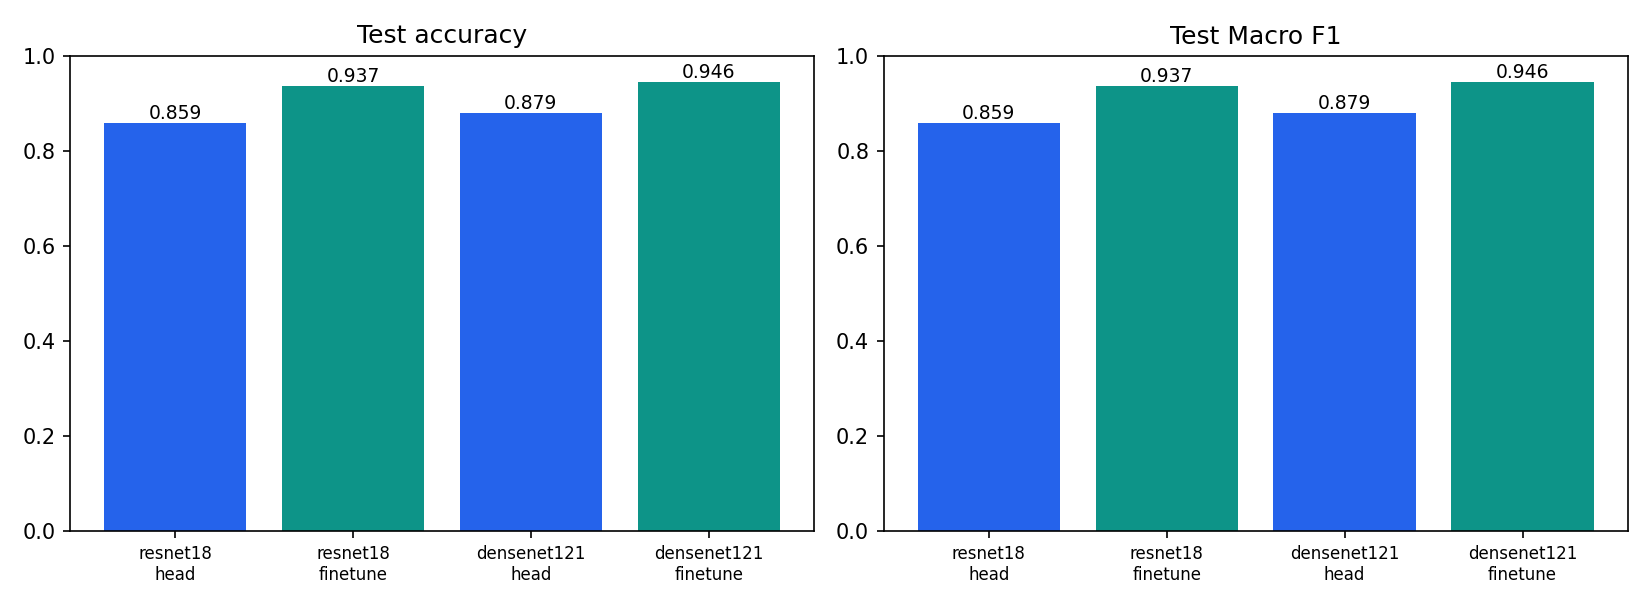

Data behind this chart, as committed beside it:
model, stage, test_samples, accuracy, macro_f1, macro_precision, macro_recall, loss, best_val_accuracy, best_val_loss, optimizer, unfreeze, scheduler, execution, all_head_search_seconds, all_finetune_search_seconds, selected_head_fit_seconds, model_selection_wall_seconds, train_pass_seconds, validation_seconds, train_images_per_second, peak_cuda_memory_mib, train_seconds, test_seconds
resnet18, head, 10000, 0.8586, 0.859, 0.8615, 0.8586, 0.4024, 0.8704, 0.3785, adamw, head, none, pooled_feature_cache, 69.89, 0.0, 9.474, 8405, 8.753, 0.6302, 51408, 60.31, 9.474, 26.27
resnet18, finetune, 10000, 0.9371, 0.9371, 0.9372, 0.9371, 0.3051, 0.9406, 0.2822, adamw, last_two_blocks, cosine, full_image_forward, 69.89, 8203, 9.474, 8405, 1588, 135.1, 283.4, 1091, 1724, 26.58
densenet121, head, 10000, 0.879, 0.8791, 0.8799, 0.879, 0.3443, 0.889, 0.3368, adamw, head, none, pooled_feature_cache, 75.88, 0.0, 10.17, 16748, 9.362, 0.6613, 48069, 45.82, 10.17, 49.44
densenet121, finetune, 10000, 0.9461, 0.9459, 0.9462, 0.9461, 0.2045, 0.9478, 0.2007, adamw, last_two_blocks, cosine, full_image_forward, 75.88, 16419, 10.17, 16748, 3190, 248.7, 141.1, 4648, 3439, 49.54
